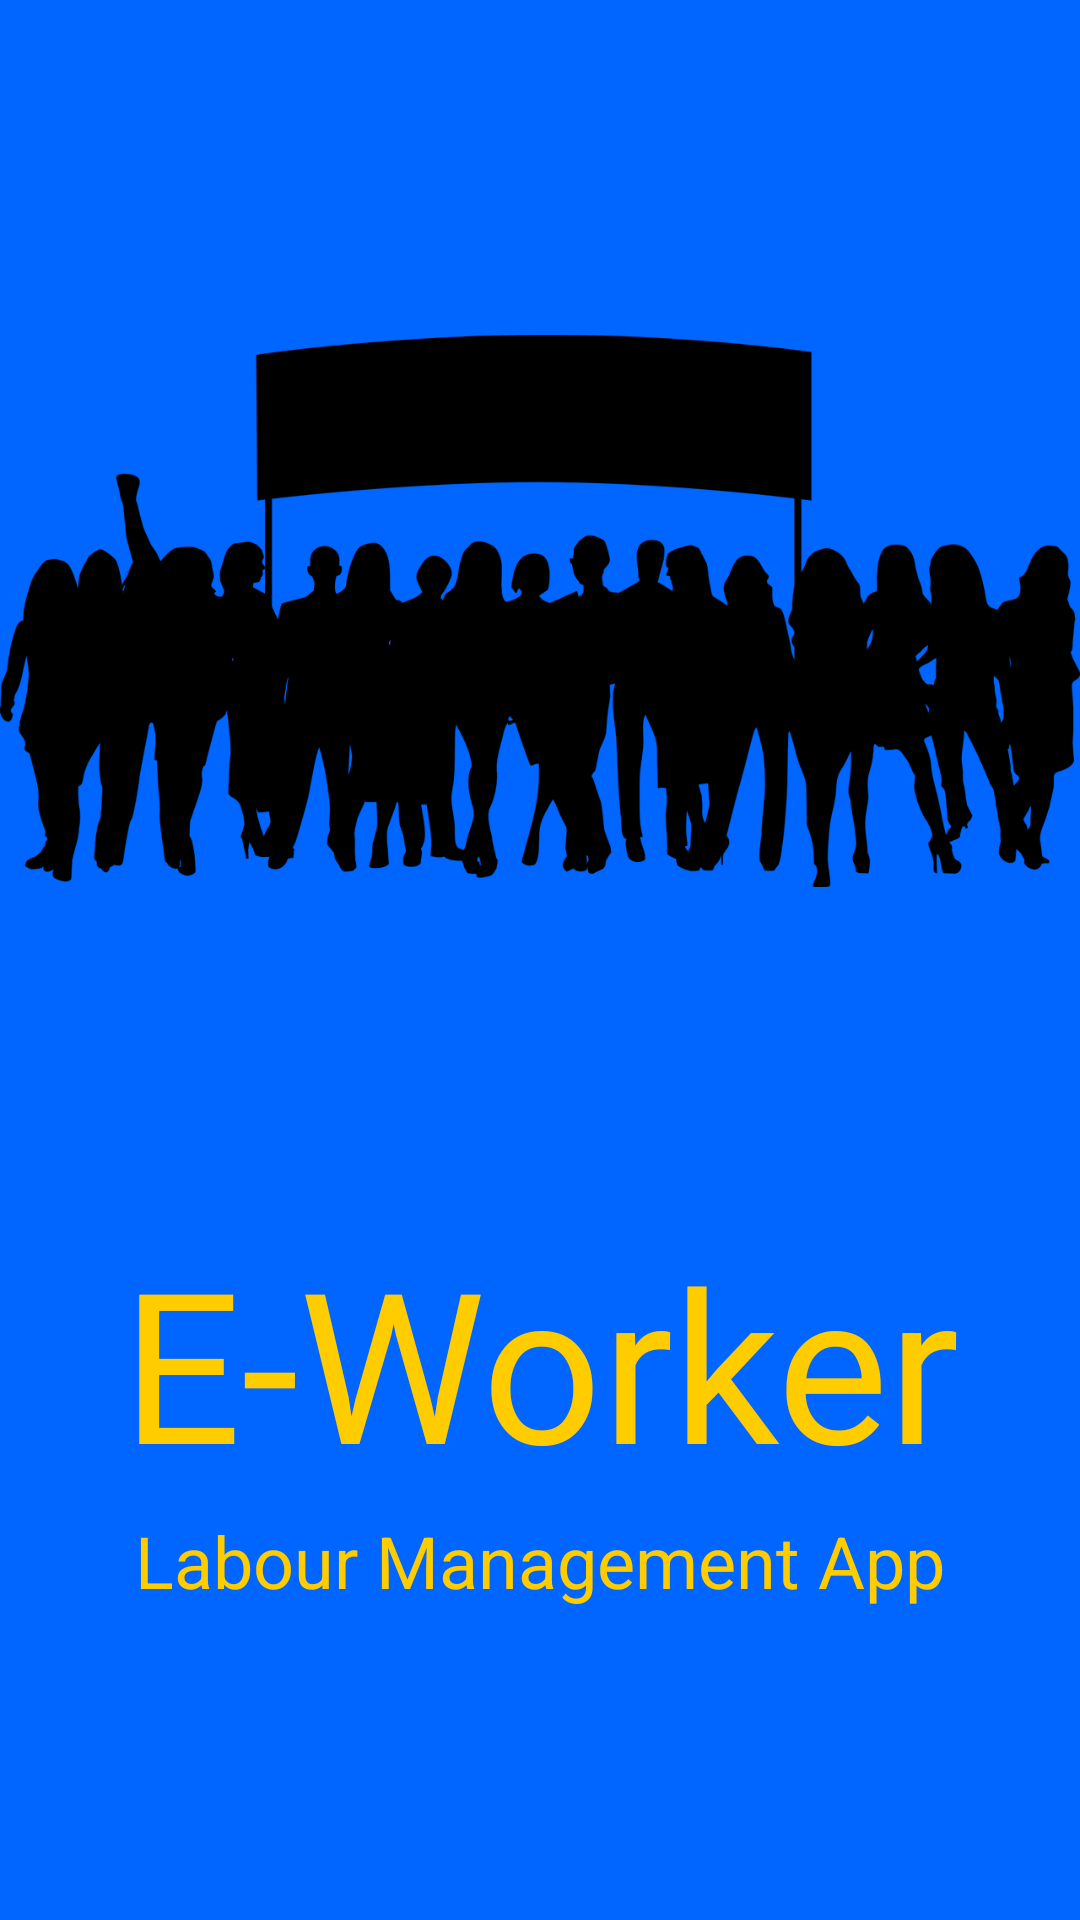

Here is an Android app screen rendered from its layout file. Give the layout XML and the strings, colors and styles it references.
<!-- AndroidManifest.xml: application theme Theme.EWorker -->
<!-- res/layout/activity_main.xml -->
<?xml version="1.0" encoding="utf-8"?>
<androidx.constraintlayout.widget.ConstraintLayout xmlns:android="http://schemas.android.com/apk/res/android"
    xmlns:app="http://schemas.android.com/apk/res-auto"
    xmlns:tools="http://schemas.android.com/tools"
    android:layout_width="match_parent"
    android:layout_height="match_parent"
    tools:context=".MainActivity"
    android:background="#0066FF">


    <ImageView
        android:id="@+id/imageView"
        android:layout_width="wrap_content"
        android:layout_height="400dp"
        android:src="@drawable/day"
        app:layout_constraintBottom_toTopOf="@+id/textView"
        app:layout_constraintEnd_toEndOf="parent"
        app:layout_constraintHorizontal_bias="0.0"
        app:layout_constraintStart_toStartOf="parent"
        app:layout_constraintTop_toTopOf="parent"
        tools:ignore="MissingConstraints" />

    <TextView
        android:id="@+id/textView"
        android:layout_width="wrap_content"
        android:layout_height="wrap_content"
        android:fontFamily="@font/bangers"
        android:text="@string/app_name"
        android:textAlignment="center"
        android:textColor="#FFCC00"
        android:textSize="70sp"
        app:layout_constraintBottom_toTopOf="@+id/textView2"
        app:layout_constraintEnd_toEndOf="parent"
        app:layout_constraintStart_toStartOf="parent"
        app:layout_constraintTop_toBottomOf="@+id/imageView" />

    <TextView
        android:id="@+id/textView2"
        android:layout_width="wrap_content"
        android:layout_height="wrap_content"
        android:layout_marginBottom="100dp"
        android:text="@string/app_description"
        android:textAlignment="center"
        android:textColor="#FFCC00"
        android:textSize="24sp"
        app:layout_constraintBottom_toBottomOf="parent"
        app:layout_constraintEnd_toEndOf="parent"
        app:layout_constraintHorizontal_bias="0.501"
        app:layout_constraintStart_toStartOf="parent"
        app:layout_constraintTop_toBottomOf="@+id/textView"
        tools:ignore="MissingConstraints" />
</androidx.constraintlayout.widget.ConstraintLayout>
<!-- resources referenced by this layout -->
<resources>
  <!-- drawable day: png bitmap (drawable, 129291 bytes) -->
  <string name="app_description">Labour Management App</string>
  <string name="app_name">E-Worker</string>
  <style name="Theme.EWorker" parent="Theme.MaterialComponents.DayNight.DarkActionBar">
          
          <item name="colorPrimary">@color/purple_500</item>
          <item name="colorPrimaryVariant">@color/purple_700</item>
          <item name="colorOnPrimary">@color/white</item>
          
          <item name="colorSecondary">@color/teal_200</item>
          <item name="colorSecondaryVariant">@color/teal_700</item>
          <item name="colorOnSecondary">@color/black</item>
          
          <item name="android:statusBarColor" tools:targetApi="l">?attr/colorPrimaryVariant</item>
          
      </style>
  <!-- not gathered from this repository: default colours our renderer supplied (Android Studio template values) -->
  <color name="purple_500">#FF6200EE</color>
  <color name="purple_700">#FF3700B3</color>
  <color name="teal_200">#FF03DAC5</color>
  <color name="teal_700">#FF018786</color>
  <color name="black">#FF000000</color>
  <color name="white">#FFFFFFFF</color>
</resources>
